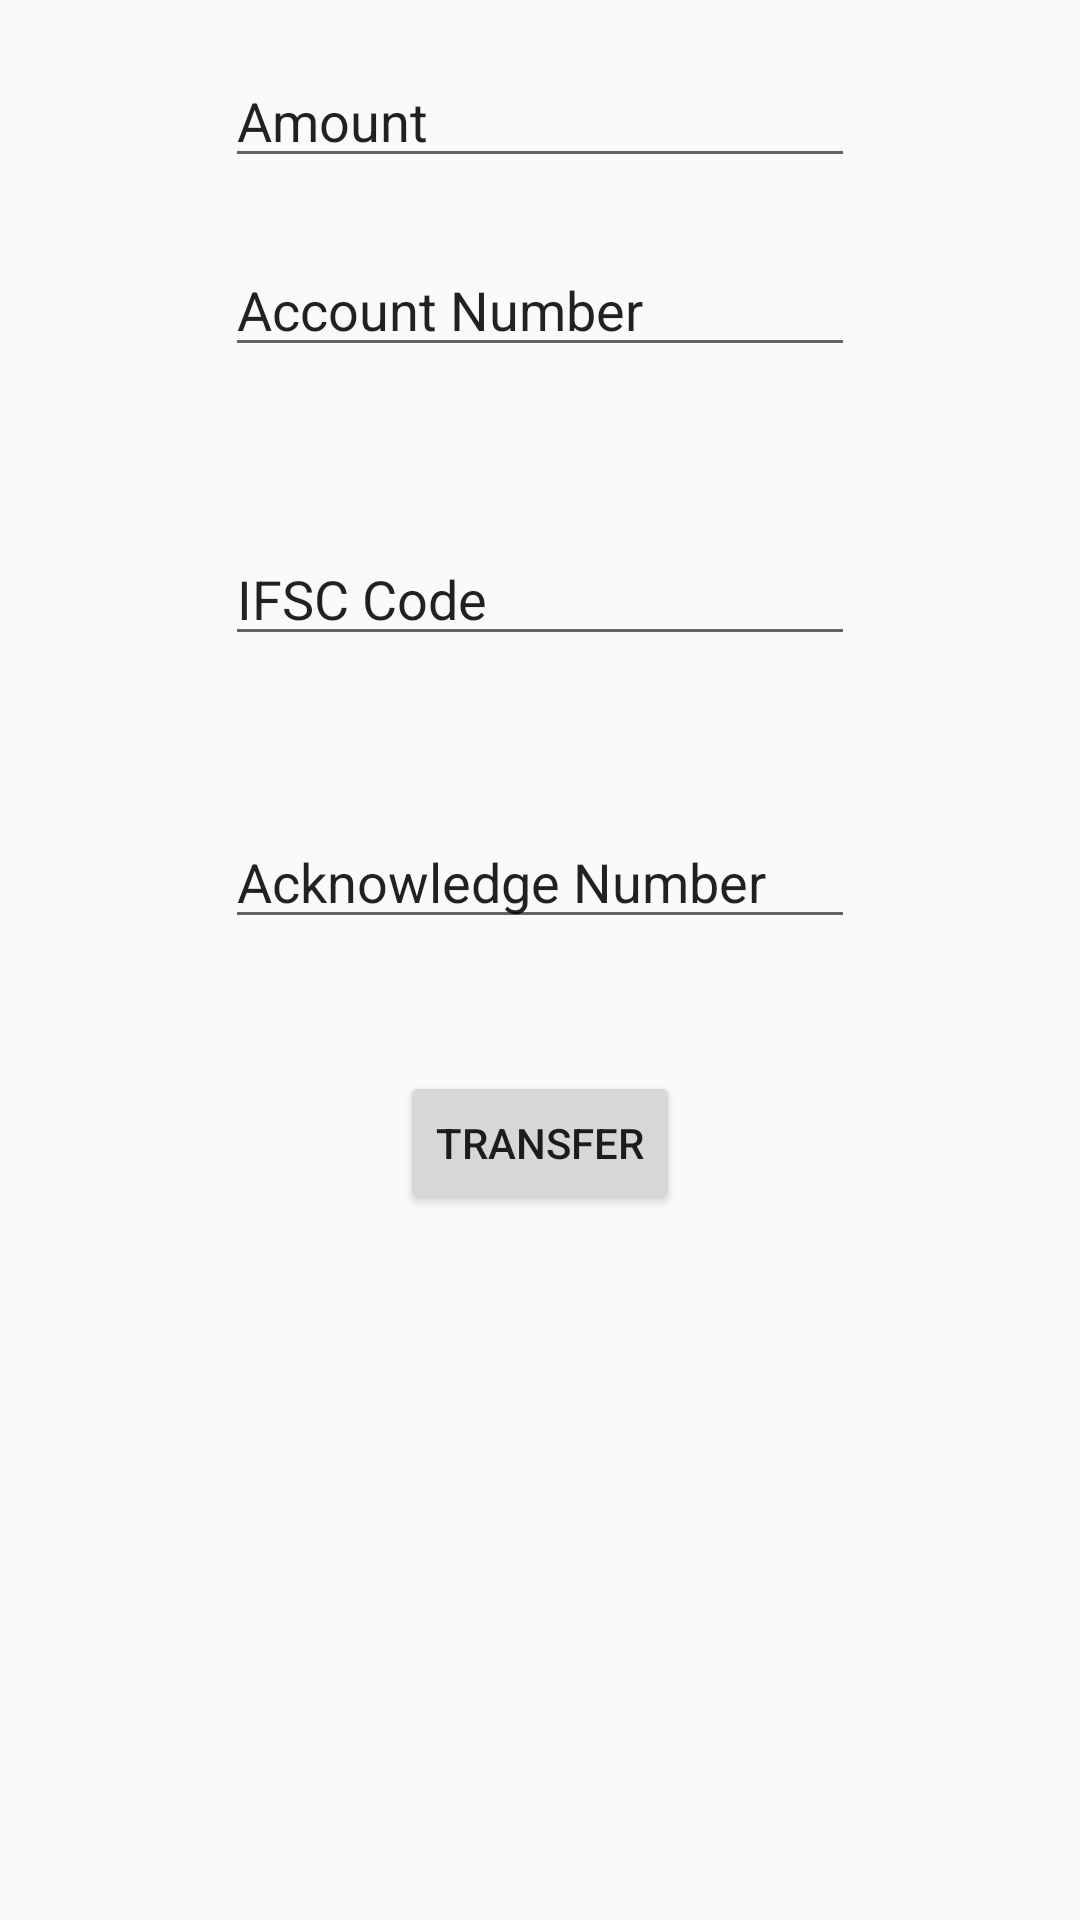

Android layout source for this screen:
<!-- AndroidManifest.xml: application theme AppTheme -->
<!-- res/layout/activity_payment.xml -->
<?xml version="1.0" encoding="utf-8"?>
<RelativeLayout xmlns:android="http://schemas.android.com/apk/res/android"
    xmlns:tools="http://schemas.android.com/tools"
    android:layout_width="match_parent"
    android:layout_height="match_parent"
    android:paddingBottom="@dimen/activity_vertical_margin"
    android:paddingLeft="@dimen/activity_horizontal_margin"
    android:paddingRight="@dimen/activity_horizontal_margin"
    android:paddingTop="@dimen/activity_vertical_margin"
    tools:context="com.example.home.offlinetransfer.Payment">
    <EditText
        android:layout_width="wrap_content"
        android:layout_height="wrap_content"
        android:inputType="textPersonName"
        android:text="Account Number"
        android:ems="10"
        android:layout_alignParentTop="true"
        android:layout_centerHorizontal="true"
        android:layout_marginTop="81dp"
        android:id="@+id/accNum" />

    <EditText
        android:layout_width="wrap_content"
        android:layout_height="wrap_content"
        android:inputType="textPersonName"
        android:text="IFSC Code"
        android:ems="10"
        android:layout_below="@+id/accNum"
        android:layout_alignLeft="@+id/accNum"
        android:layout_alignStart="@+id/accNum"
        android:layout_marginTop="55dp"
        android:id="@+id/IFSC" />

    <EditText
        android:layout_width="wrap_content"
        android:layout_height="wrap_content"
        android:inputType="textPersonName"
        android:text="Acknowledge Number"
        android:ems="10"
        android:layout_below="@+id/IFSC"
        android:layout_alignLeft="@+id/IFSC"
        android:layout_alignStart="@+id/IFSC"
        android:layout_marginTop="53dp"
        android:id="@+id/ack" />

    <Button
        android:text="Transfer"
        android:layout_width="wrap_content"
        android:layout_height="wrap_content"
        android:layout_below="@+id/ack"
        android:layout_centerHorizontal="true"
        android:layout_marginTop="44dp"
        android:id="@+id/transfer" />

    <EditText
        android:layout_width="wrap_content"
        android:layout_height="wrap_content"
        android:inputType="textPersonName"
        android:text="Amount"
        android:ems="10"
        android:layout_alignParentTop="true"
        android:layout_alignLeft="@+id/accNum"
        android:layout_alignStart="@+id/accNum"
        android:layout_marginTop="18dp"
        android:id="@+id/amount" />

</RelativeLayout>
<!-- resources referenced by this layout -->
<resources>
  <style name="AppTheme" parent="Theme.AppCompat.Light.DarkActionBar">
          
          <item name="colorPrimary">@color/colorPrimary</item>
          <item name="colorPrimaryDark">@color/colorPrimaryDark</item>
          <item name="colorAccent">@color/colorAccent</item>
      </style>
  <color name="colorPrimary">#3F51B5</color>
  <color name="colorPrimaryDark">#303F9F</color>
  <color name="colorAccent">#FF4081</color>
</resources>
